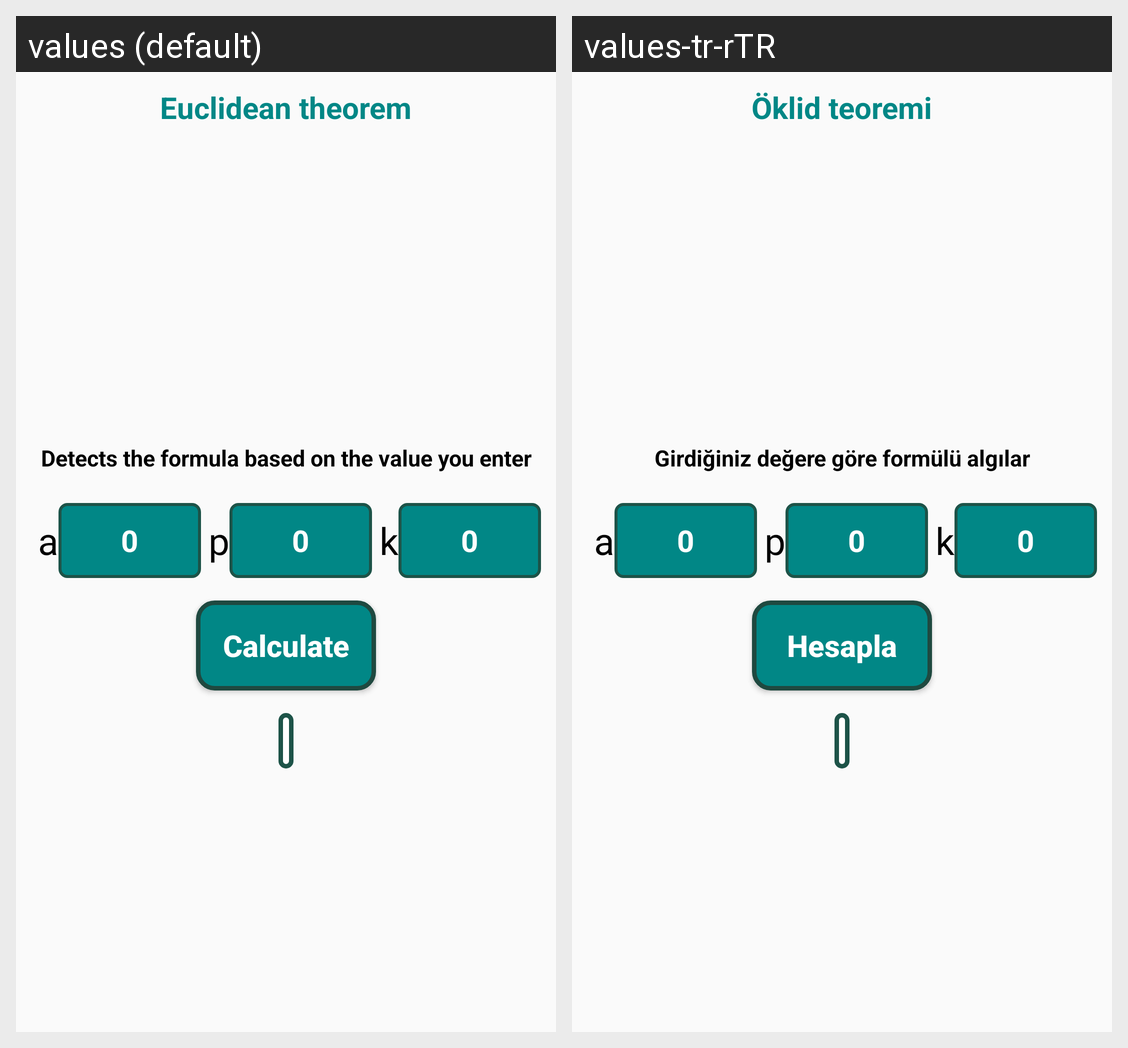

The Android screen above is rendered under two locales of the same app. Produce the string resources it draws, with the default and per-locale values.
Android screen res/layout/fragment_euclidean_theorem.xml rendered under 2 locales, left to right: values (default), values-tr-rTR. Device: Nexus 5 (rendered at 1080×1920; each locale shown at half size, 540×960, under a caption strip naming it); theme Theme.GeometricCalculation.
Strings drawn on this screen, with the default value and each locale's value (text and hints the layout hard-codes, and strings that could not be matched under every locale, appear in the picture but are not listed):

EuclideanTheorem
  values: Euclidean theorem
  values-tr-rTR: Öklid teoremi

Information
  values: Detects the formula based on the value you enter
  values-tr-rTR: Girdiğiniz değere göre formülü algılar

a
  values: a
  values-tr-rTR: a

_0
  values: 0
  values-tr-rTR: 0

p
  values: p
  values-tr-rTR: p

k
  values: k
  values-tr-rTR: k

Button_Text
  values: Calculate
  values-tr-rTR: Hesapla
